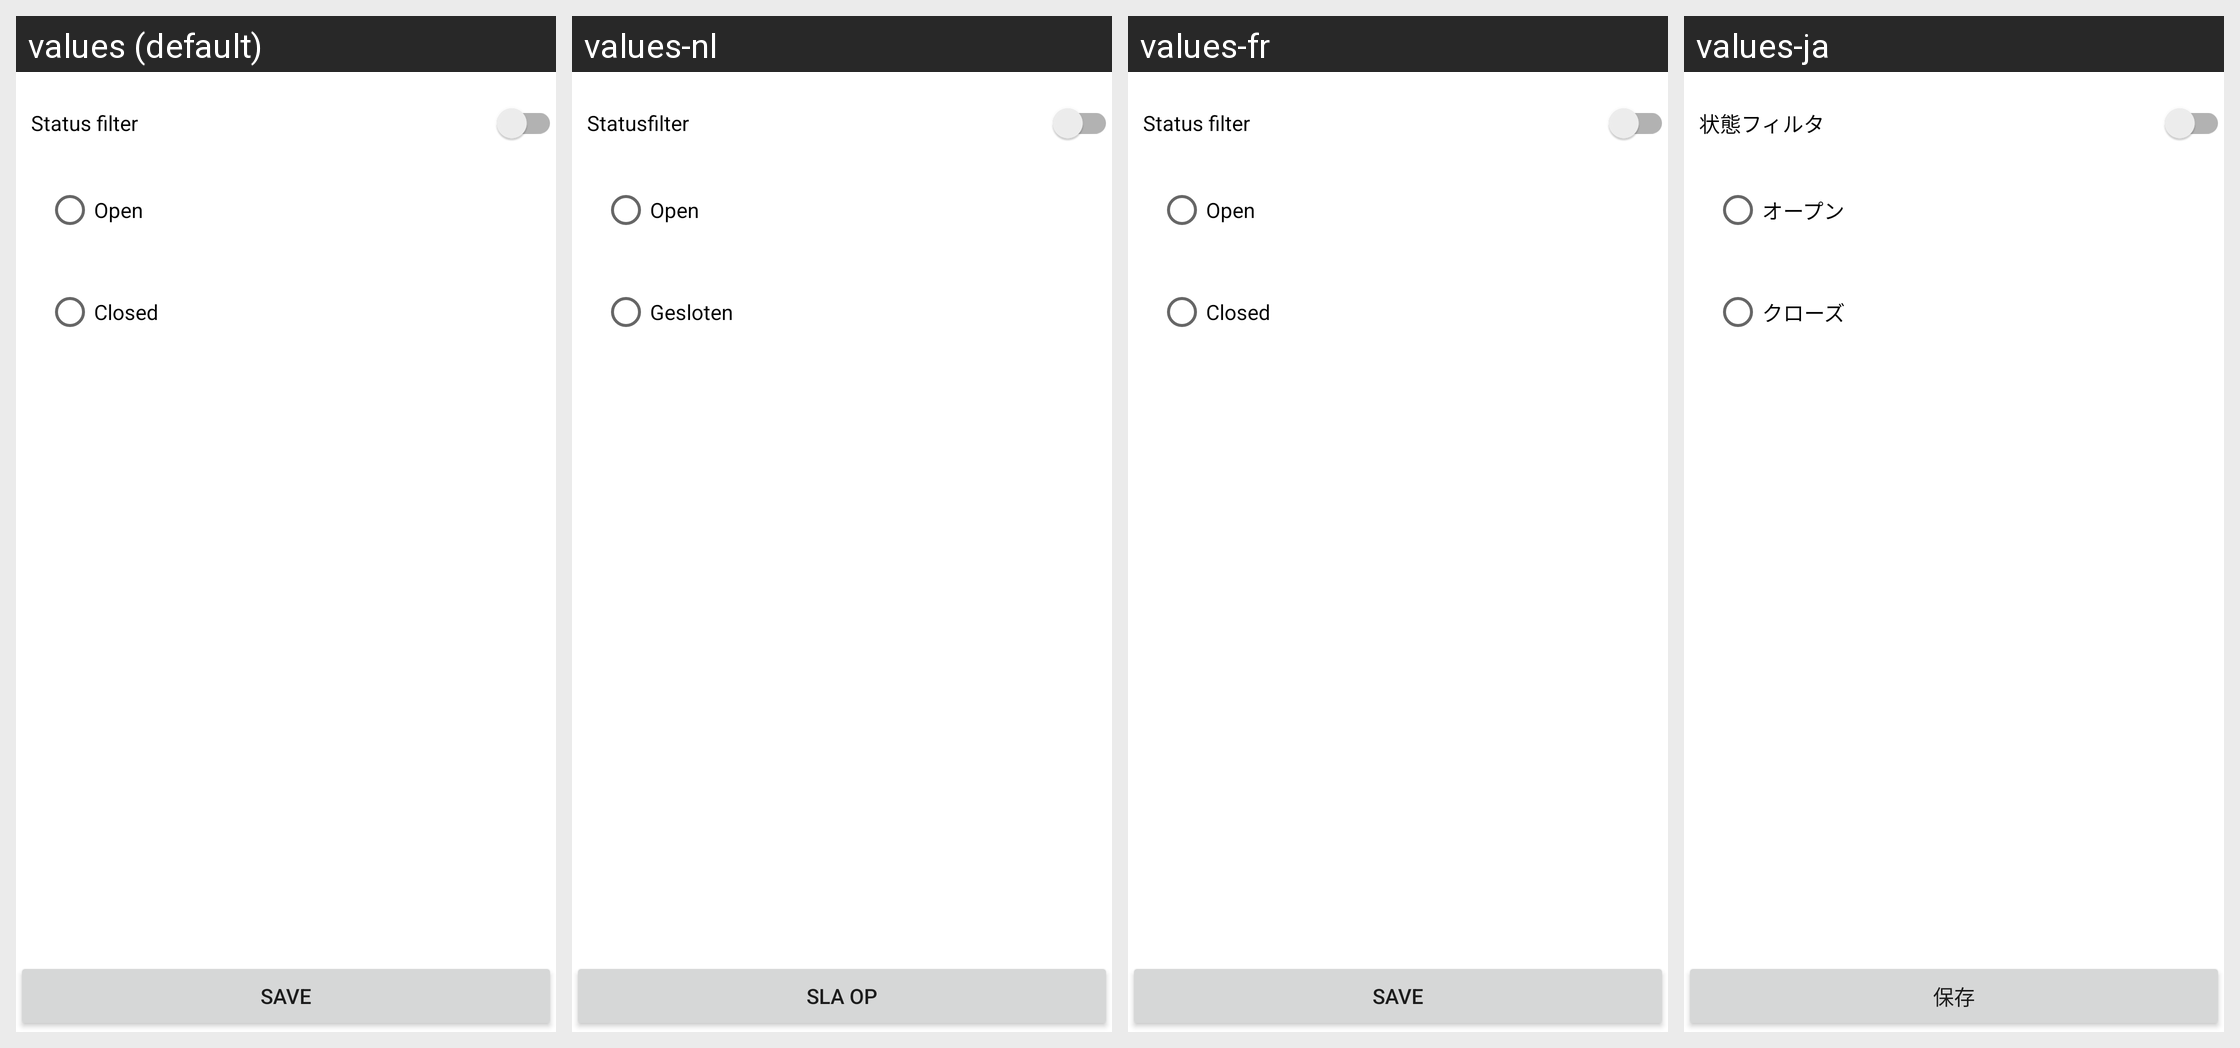

Translations of the strings shown on this Android screen, per locale in the grid:
Android screen res/layout/page_issuefilter.xml rendered under 4 locales, left to right: values (default), values-nl, values-fr, values-ja. Device: Nexus 5 (rendered at 1080×1920; each locale shown at half size, 540×960, under a caption strip naming it); theme Theme.MaterialComponents.DayNight.NoActionBar.
Other locales in the repository, not shown: values-cs, values-de, values-es-rES, values-pt-rBR, values-ru, values-tr-rTR, values-zh.
Strings drawn on this screen, with the default value and each locale's value (text and hints the layout hard-codes, and strings that could not be matched under every locale, appear in the picture but are not listed):

ticket_filter_closed
  values: Status filter
  values-nl: Statusfilter
  values-fr: Status filter
  values-ja: 状態フィルタ

ticket_open
  values: Open
  values-nl: Open
  values-fr: Open
  values-ja: オープン

ticket_closed
  values: Closed
  values-nl: Gesloten
  values-fr: Closed
  values-ja: クローズ

save
  values: Save
  values-nl: Sla op
  values-fr: Save
  values-ja: 保存
